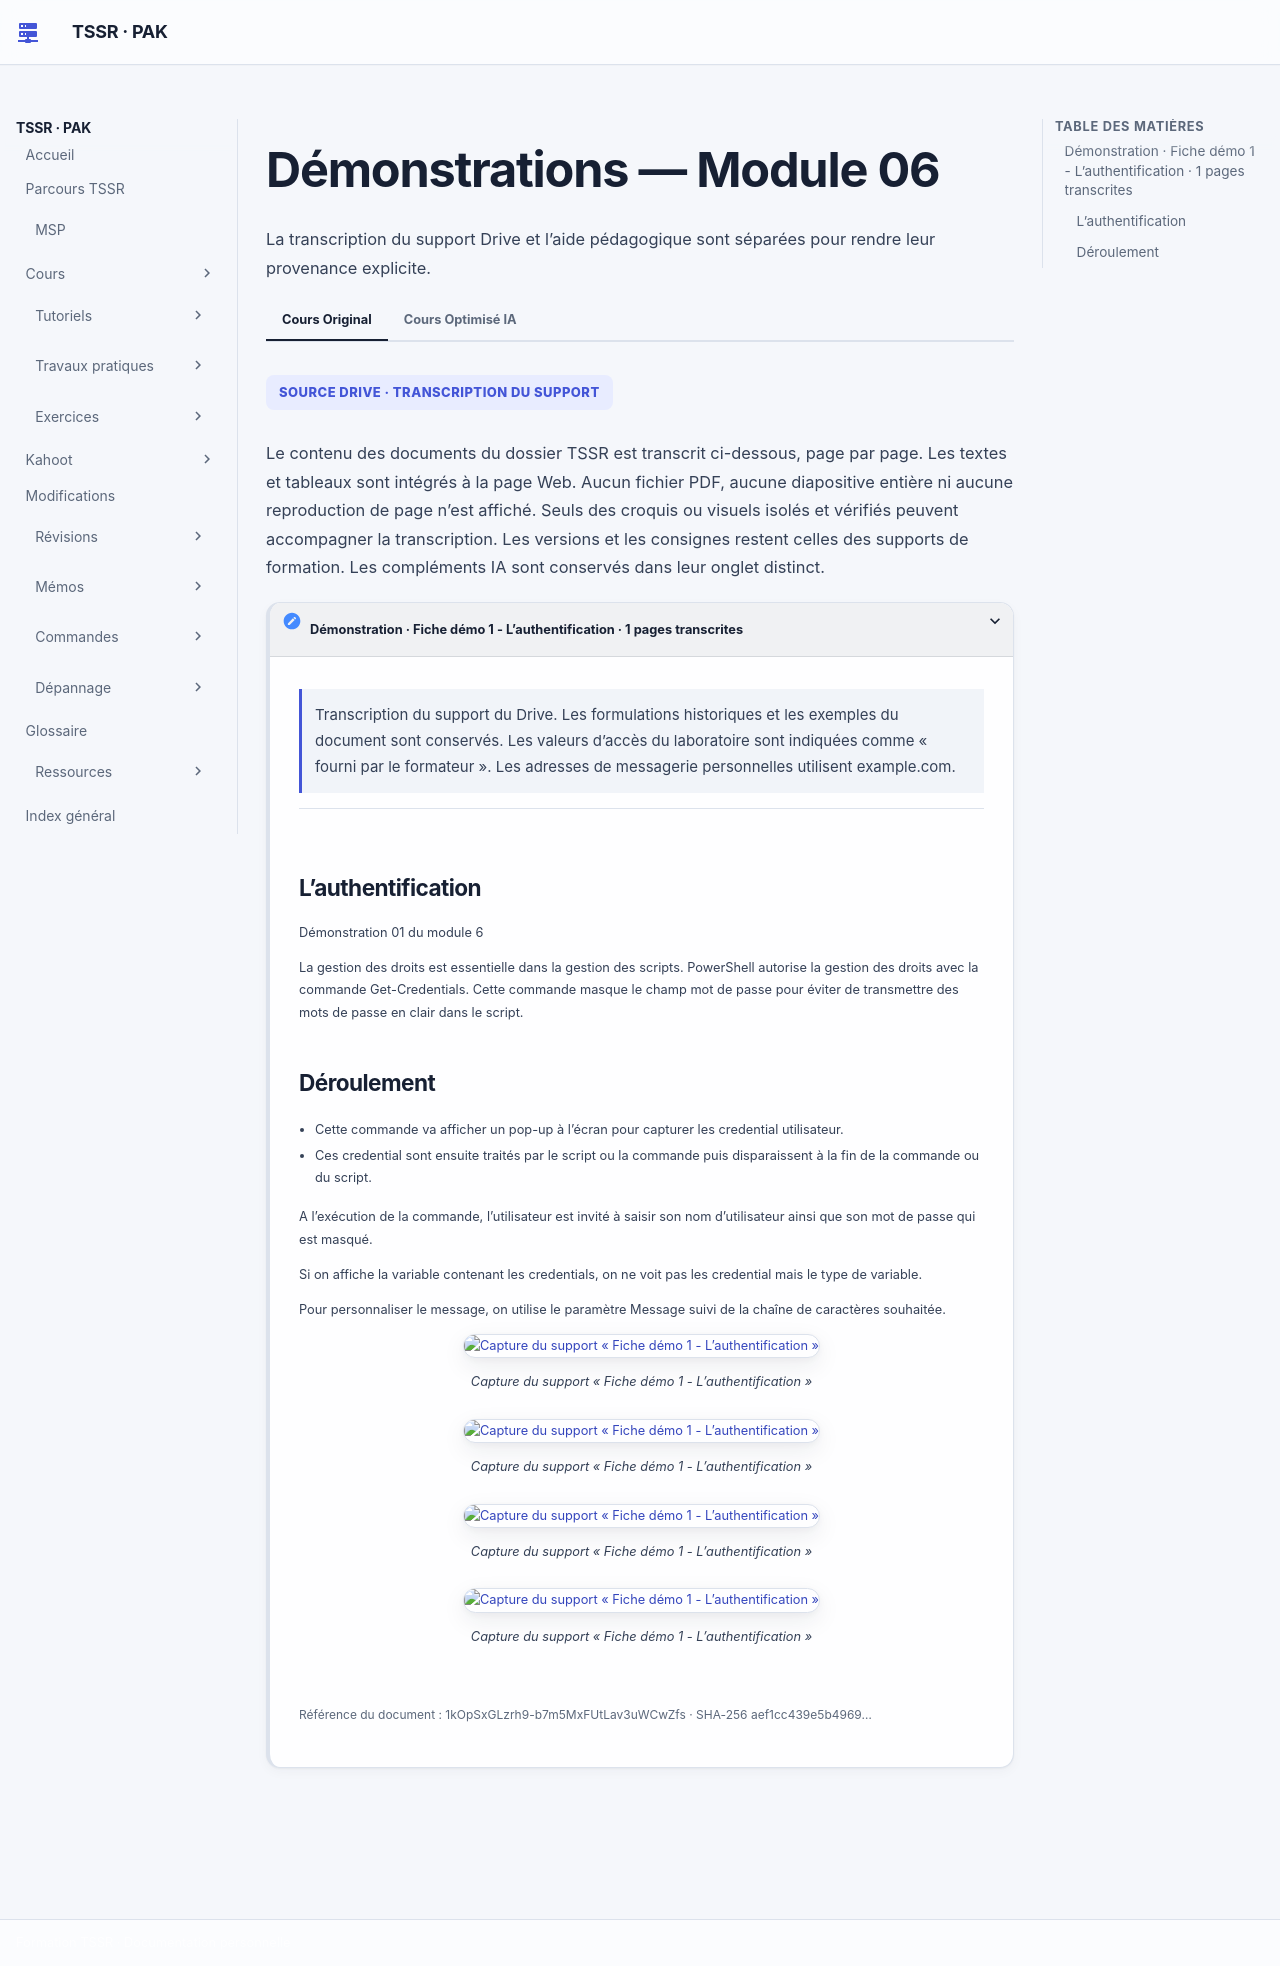

repository: sk34pk25/tssr-cours · page: tp/12-initiation-powershell/module-06/demonstrations/index.html · generator: mkdocs

# Démonstrations — Module 06

[Retour au TP](index.md)

## Démonstration · Fiche démo 1 - L’authentification · 1 pages transcrites

!!! note "À retenir"
    Les formulations historiques et les exemples du document sont conservés.

Transcription du support du Drive. Les formulations historiques et les exemples du document sont conservés. Les valeurs d’accès du laboratoire sont indiquées comme « fourni par le formateur ». Les adresses de messagerie personnelles utilisent example.com.

### L’authentification

!!! note "À retenir"
    Démonstration 01 du module 6 La gestion des droits est essentielle dans la gestion des scripts.

Démonstration 01 du module 6

La gestion des droits est essentielle dans la gestion des scripts. PowerShell autorise la gestion des droits avec la commande Get-Credentials. Cette commande masque le champ mot de passe pour éviter de transmettre des mots de passe en clair dans le script.

### Déroulement

!!! note "À retenir"
    Cette commande va afficher un pop-up à l’écran pour capturer les credential utilisateur.

- Cette commande va afficher un pop-up à l’écran pour capturer les credential utilisateur.
- Ces credential sont ensuite traités par le script ou la commande puis disparaissent à la fin de la commande ou du script.

A l’exécution de la commande, l’utilisateur est invité à saisir son nom d’utilisateur ainsi que son mot de passe qui est masqué.

Si on affiche la variable contenant les credentials, on ne voit pas les credential mais le type de variable.

Pour personnaliser le message, on utilise le paramètre Message suivi de la chaîne de caractères souhaitée.

![Capture du support « Fiche démo 1 - L’authentification »](../../../assets/course-sources/isolated/aef1cc439e5b4969/ps-p1-i2-1.webp)

Capture du support « Fiche démo 1 - L’authentification »

![Capture du support « Fiche démo 1 - L’authentification »](../../../assets/course-sources/isolated/aef1cc439e5b4969/ps-p1-i3-1.webp)

Capture du support « Fiche démo 1 - L’authentification »

![Capture du support « Fiche démo 1 - L’authentification »](../../../assets/course-sources/isolated/aef1cc439e5b4969/ps-p1-i4-1.webp)

Capture du support « Fiche démo 1 - L’authentification »

![Capture du support « Fiche démo 1 - L’authentification »](../../../assets/course-sources/isolated/aef1cc439e5b4969/ps-p1-i5-1.webp)

Capture du support « Fiche démo 1 - L’authentification »

Référence du document : 1kOpSxGLzrh9-b7m5MxFUtLav3uWCwZfs · SHA-256 aef1cc439e5b4969…
